Photos from the image-classification dataset "SinusData" in the GitHub repository RabeiAultra/SDCML. Its 2 classes are: healthy, unhealthy.

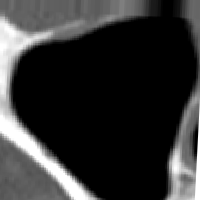
Label: healthy

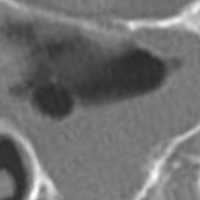
Label: unhealthy

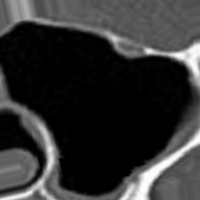
Label: unhealthy

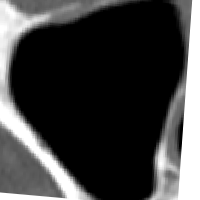
Label: healthy

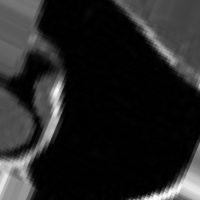
Label: healthy

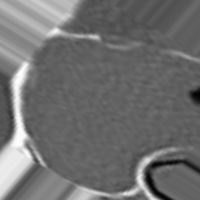
Label: unhealthy
